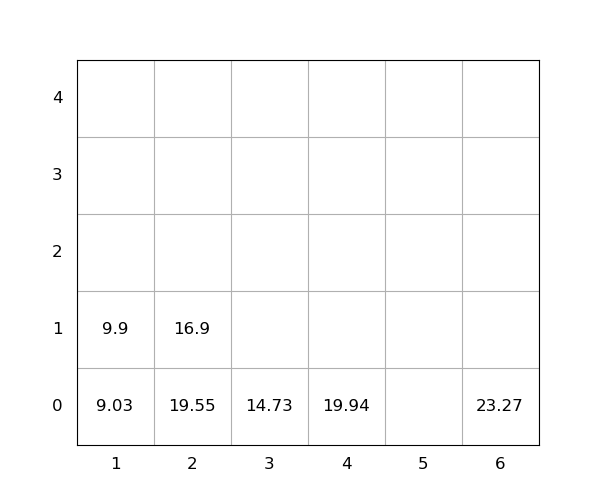

Data behind this chart, as committed beside it:
idx, loc_x, loc_y, loc_z, weight, seq, emerg, reloc, size(ft)
1, 6, 0, 0, 23.27, 0, 0, 1.0, 20
2, 4, 0, 0, 19.94, 0, 0, 1.0, 20
3, 2, 0, 0, 19.55, 1, 0, 1.0, 20
4, 1, 0, 0, 9.03, 2, 0, 0, 20
5, 2, 0, 1, 16.9, 3, 0, 1.0, 20
6, 1, 0, 1, 9.9, 4, 0, 0, 20
7, 3, 0, 0, 14.73, 5, 0, 0, 20
